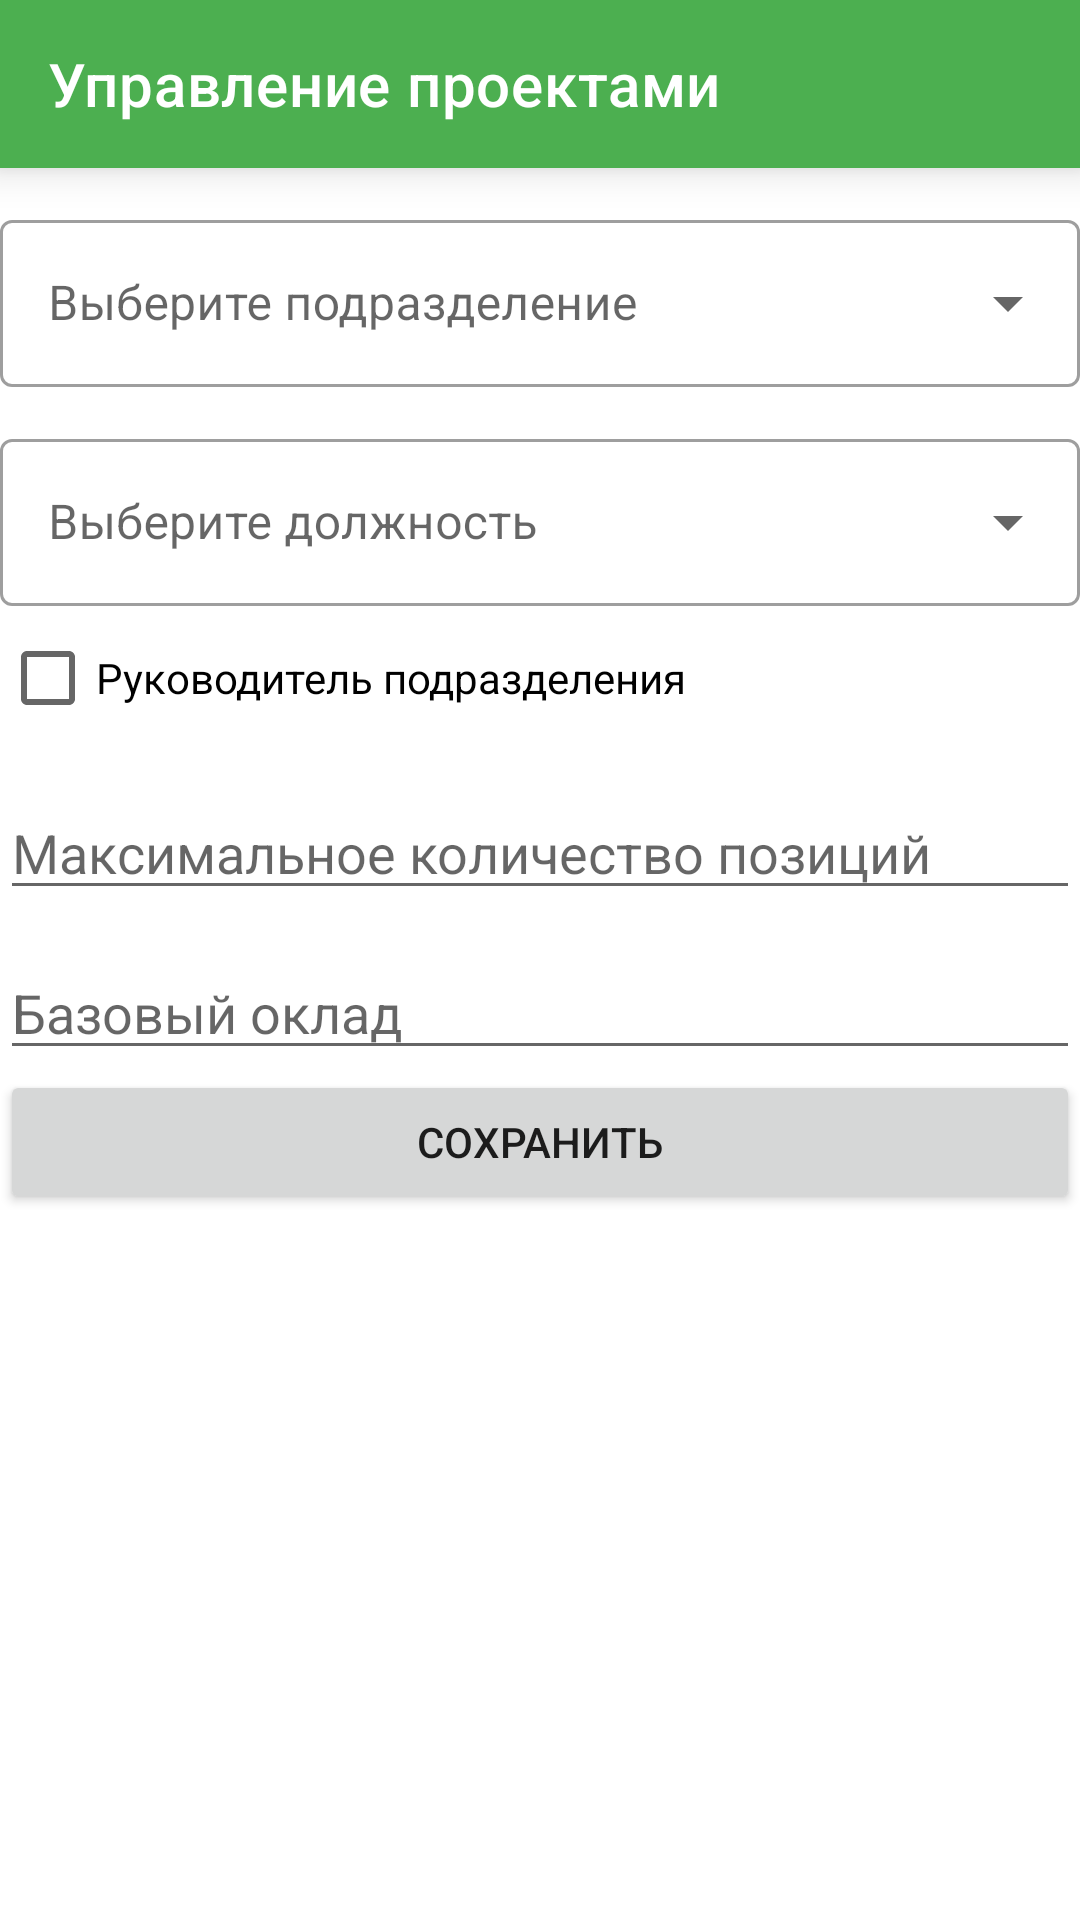

Write the Android layout XML for this screen, with the resource values it uses.
<!-- AndroidManifest.xml: application theme AppTheme -->
<!-- res/layout/fragment_staff_table_detail.xml -->
<?xml version="1.0" encoding="utf-8"?>
<androidx.constraintlayout.widget.ConstraintLayout xmlns:android="http://schemas.android.com/apk/res/android"
    xmlns:app="http://schemas.android.com/apk/res-auto"
    xmlns:tools="http://schemas.android.com/tools"
    android:layout_width="match_parent"
    android:layout_height="match_parent">

    <androidx.appcompat.widget.Toolbar
        android:id="@+id/toolbar"
        style="@style/ToolbarStyle"
        android:layout_width="match_parent"
        android:layout_height="wrap_content"
        app:layout_constraintStart_toStartOf="parent"
        app:layout_constraintTop_toTopOf="parent"
        app:title="@string/app_name" />

    <com.google.android.material.textfield.TextInputLayout
        android:id="@+id/departmentTextInput"
        style="@style/Widget.MaterialComponents.TextInputLayout.OutlinedBox.ExposedDropdownMenu"
        android:layout_width="match_parent"
        android:layout_height="wrap_content"
        android:layout_marginTop="12dp"
        android:hint="@string/hintStaffTableDepartmentInput"
        app:hintEnabled="true"
        app:layout_constraintStart_toStartOf="parent"
        app:layout_constraintTop_toBottomOf="@id/toolbar">

        <AutoCompleteTextView
            android:id="@+id/departmentTextDropDown"
            android:layout_width="match_parent"
            android:layout_height="wrap_content"
            tools:ignore="LabelFor" />
    </com.google.android.material.textfield.TextInputLayout>

    <com.google.android.material.textfield.TextInputLayout
        android:id="@+id/postTextInput"
        style="@style/Widget.MaterialComponents.TextInputLayout.OutlinedBox.ExposedDropdownMenu"
        android:layout_width="match_parent"
        android:layout_height="wrap_content"
        android:layout_marginTop="12dp"
        android:hint="@string/hintStaffTablePostInput"
        app:hintEnabled="true"
        app:layout_constraintStart_toStartOf="parent"
        app:layout_constraintTop_toBottomOf="@id/departmentTextInput">

        <AutoCompleteTextView
            android:id="@+id/postTextDropDown"
            android:layout_width="match_parent"
            android:layout_height="wrap_content"
            tools:ignore="LabelFor" />
    </com.google.android.material.textfield.TextInputLayout>

    <CheckBox
        android:id="@+id/isChieffCheckBox"
        android:layout_width="match_parent"
        android:layout_height="wrap_content"
        android:text="@string/hintIsChieffCheckBox"
        app:layout_constraintTop_toBottomOf="@id/postTextInput"/>

    <EditText
        android:id="@+id/maxCountEditText"
        android:layout_width="match_parent"
        android:layout_height="wrap_content"
        android:layout_marginTop="12dp"
        android:layout_marginBottom="12dp"
        android:autofillHints="@string/hintMaxCountEditText"
        android:hint="@string/hintMaxCountEditText"
        android:importantForAutofill="no"
        android:inputType="number"
        app:layout_constraintStart_toStartOf="parent"
        app:layout_constraintTop_toBottomOf="@id/isChieffCheckBox" />

    <EditText
        android:id="@+id/basicSalaryEditText"
        android:layout_width="match_parent"
        android:layout_height="wrap_content"
        android:layout_marginTop="12dp"
        android:layout_marginBottom="12dp"
        android:autofillHints="@string/hintBasicSalaryEditText"
        android:hint="@string/hintBasicSalaryEditText"
        android:importantForAutofill="no"
        android:inputType="numberDecimal"
        app:layout_constraintStart_toStartOf="parent"
        app:layout_constraintTop_toBottomOf="@id/maxCountEditText" />

    <Button
        android:id="@+id/saveButton"
        android:layout_width="match_parent"
        android:layout_height="wrap_content"
        android:text="@string/captionSaveButton"
        app:layout_constraintTop_toBottomOf="@+id/basicSalaryEditText" />

</androidx.constraintlayout.widget.ConstraintLayout>
<!-- resources referenced by this layout -->
<resources>
  <string name="app_name">Управление проектами</string>
  <string name="captionSaveButton">Сохранить</string>
  <string name="hintBasicSalaryEditText">Базовый оклад</string>
  <string name="hintIsChieffCheckBox">Руководитель подразделения</string>
  <string name="hintMaxCountEditText">Максимальное количество позиций</string>
  <string name="hintStaffTableDepartmentInput">Выберите подразделение</string>
  <string name="hintStaffTablePostInput">Выберите должность</string>
  <style name="ToolbarStyle">
          <item name="android:theme">@style/ToolbarTheme</item>
          <item name="android:background">@color/ColorPrimary</item>
          <item name="android:elevation">8dp</item>
      </style>
  <style name="AppTheme" parent="Theme.MaterialComponents.Light.NoActionBar">
          
          <item name="colorPrimary">@color/ColorPrimary</item>
          <item name="colorPrimaryDark">@color/ColorPrimaryDark</item>
          <item name="colorAccent">@color/ColorAcent</item>
          <item name="android:statusBarColor">@color/ColorAcent</item>
          <item name="popupTheme">@style/ThemeOverlay.AppCompat.Light</item>
      </style>
  <style name="ToolbarTheme" parent="ThemeOverlay.AppCompat.Dark.ActionBar">
          <item name="toolbarNavigationButtonStyle">@style/ToolbarNavigationStyle</item>
      </style>
  <color name="ColorPrimary">#4CAF50</color>
  <color name="ColorPrimaryDark">#245926</color>
  <color name="ColorAcent">#8DFA91</color>
  <style name="ToolbarNavigationStyle" parent="Widget.AppCompat.Toolbar.Button.Navigation">
          <item name="tint">@android:color/white</item>
      </style>
</resources>
